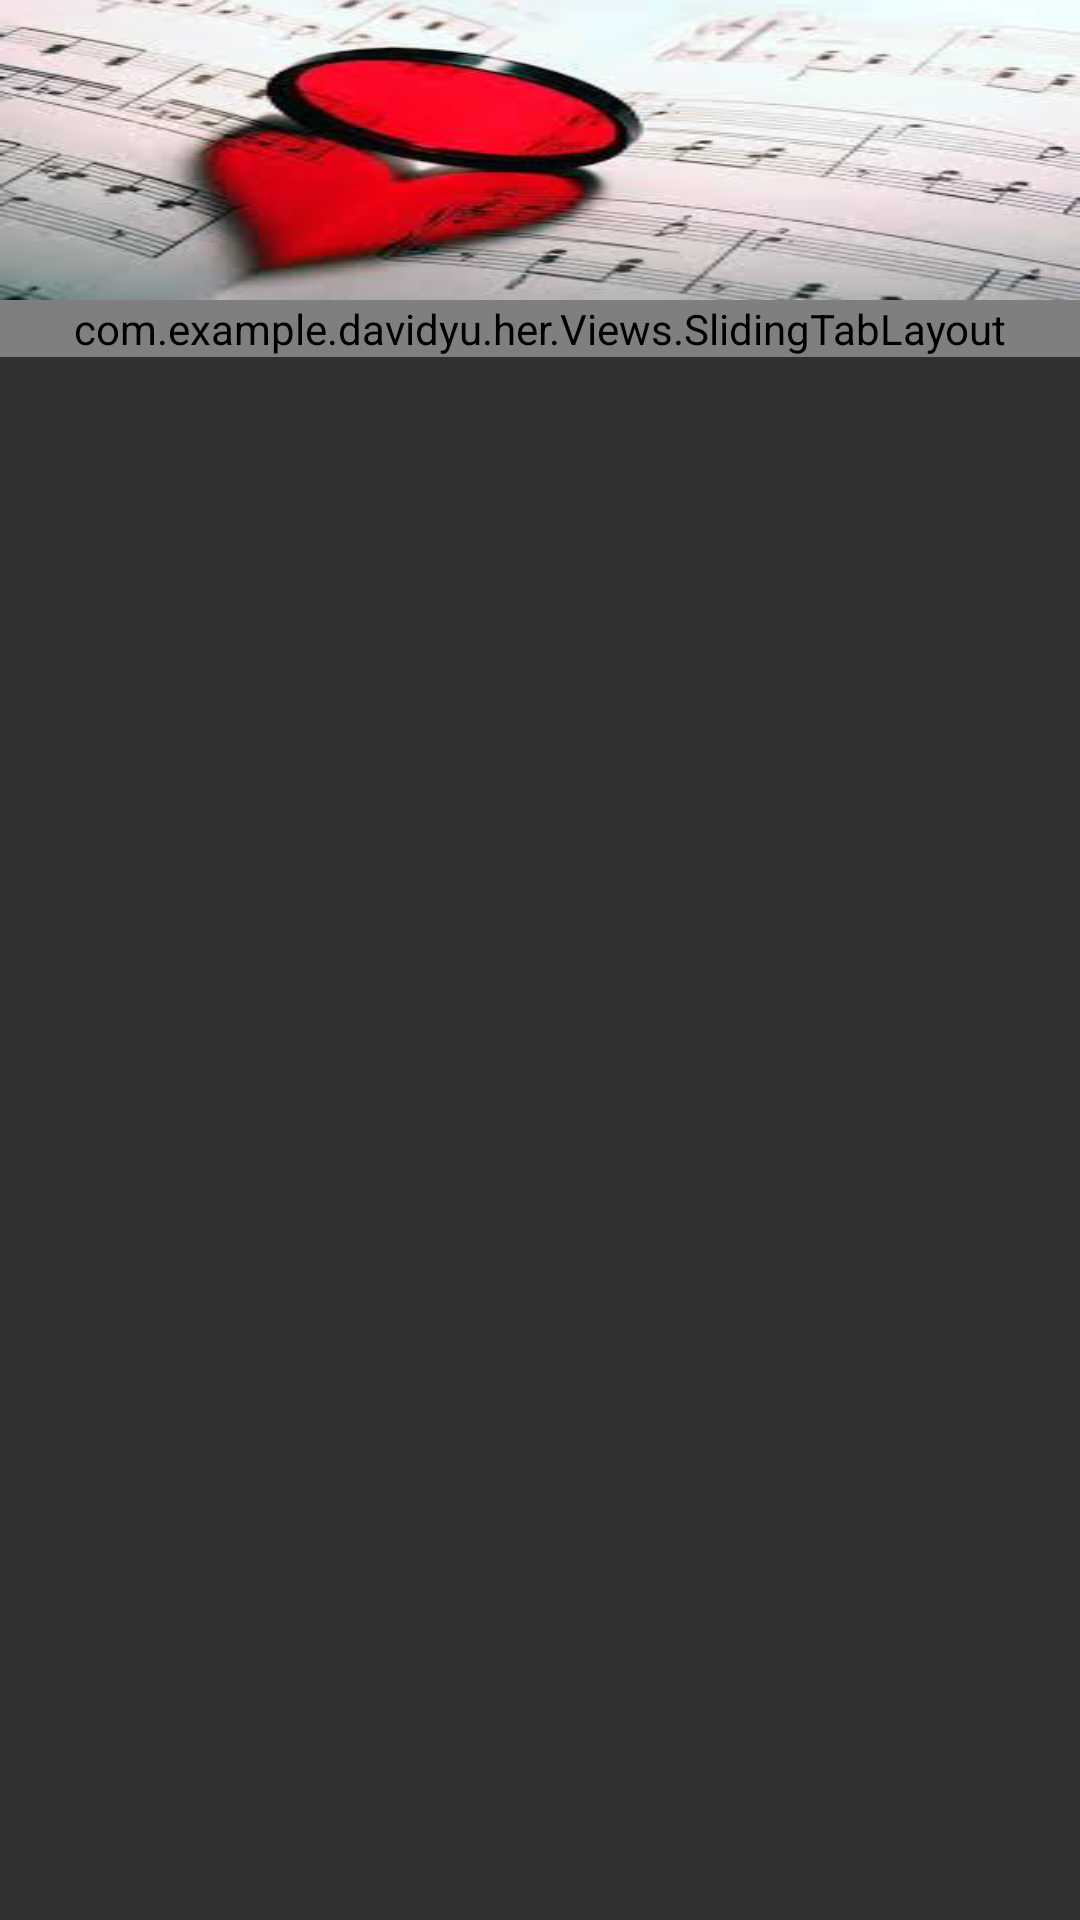

Produce the Android XML layout that renders to this screen, including the resource entries it uses.
<!-- AndroidManifest.xml: application theme AppTheme -->
<!-- res/layout/activity_profile.xml -->
<?xml version="1.0" encoding="utf-8"?>
<LinearLayout xmlns:android="http://schemas.android.com/apk/res/android"
    xmlns:fab="http://schemas.android.com/apk/res-auto"
    android:orientation="vertical" android:layout_width="match_parent"
    android:layout_height="match_parent"
    android:id="@+id/profile">

    <RelativeLayout
        android:layout_width="match_parent"
        android:layout_height="100dp"
        android:background="@drawable/love_profile3">




        <ImageView
            android:layout_width="40dp"
            android:layout_height="40dp"
            android:id="@+id/backButton"
            android:layout_alignParentTop="true"
            android:layout_alignParentLeft="true"
            android:layout_alignParentStart="true"
            android:src="@drawable/back_arrow"
            android:layout_marginLeft="10dp"
            android:layout_marginTop="10dp" />

    </RelativeLayout>



    <com.example.davidyu.her.Views.SlidingTabLayout
        android:id="@+id/profile_tabs"
        android:layout_width="match_parent"
        android:layout_height="wrap_content"
        ></com.example.davidyu.her.Views.SlidingTabLayout>

    <android.support.v4.view.ViewPager
        android:layout_height="0dp"
        android:layout_weight="1"
        android:layout_width="match_parent"
        android:id="@+id/profile_pager">
    </android.support.v4.view.ViewPager>
</LinearLayout>
<!-- resources referenced by this layout -->
<resources>
  <!-- drawable love_profile3: png bitmap (drawable, 82569 bytes) -->
  <style name="AppTheme" parent="AppTheme.Base">
          
      </style>
  <style name="AppTheme.Base" parent="Theme.AppCompat.NoActionBar">
          <item name="windowActionBar">false</item>
          <item name="colorPrimary">@color/primaryColor</item>
          <item name="colorPrimaryDark">@color/primaryColorDark</item>
          <item name="colorAccent">@color/accentColor</item>
      </style>
  <color name="primaryColor">#E91E63</color>
  <color name="primaryColorDark">#AD1457</color>
  <color name="accentColor">#80D8FF</color>
</resources>
